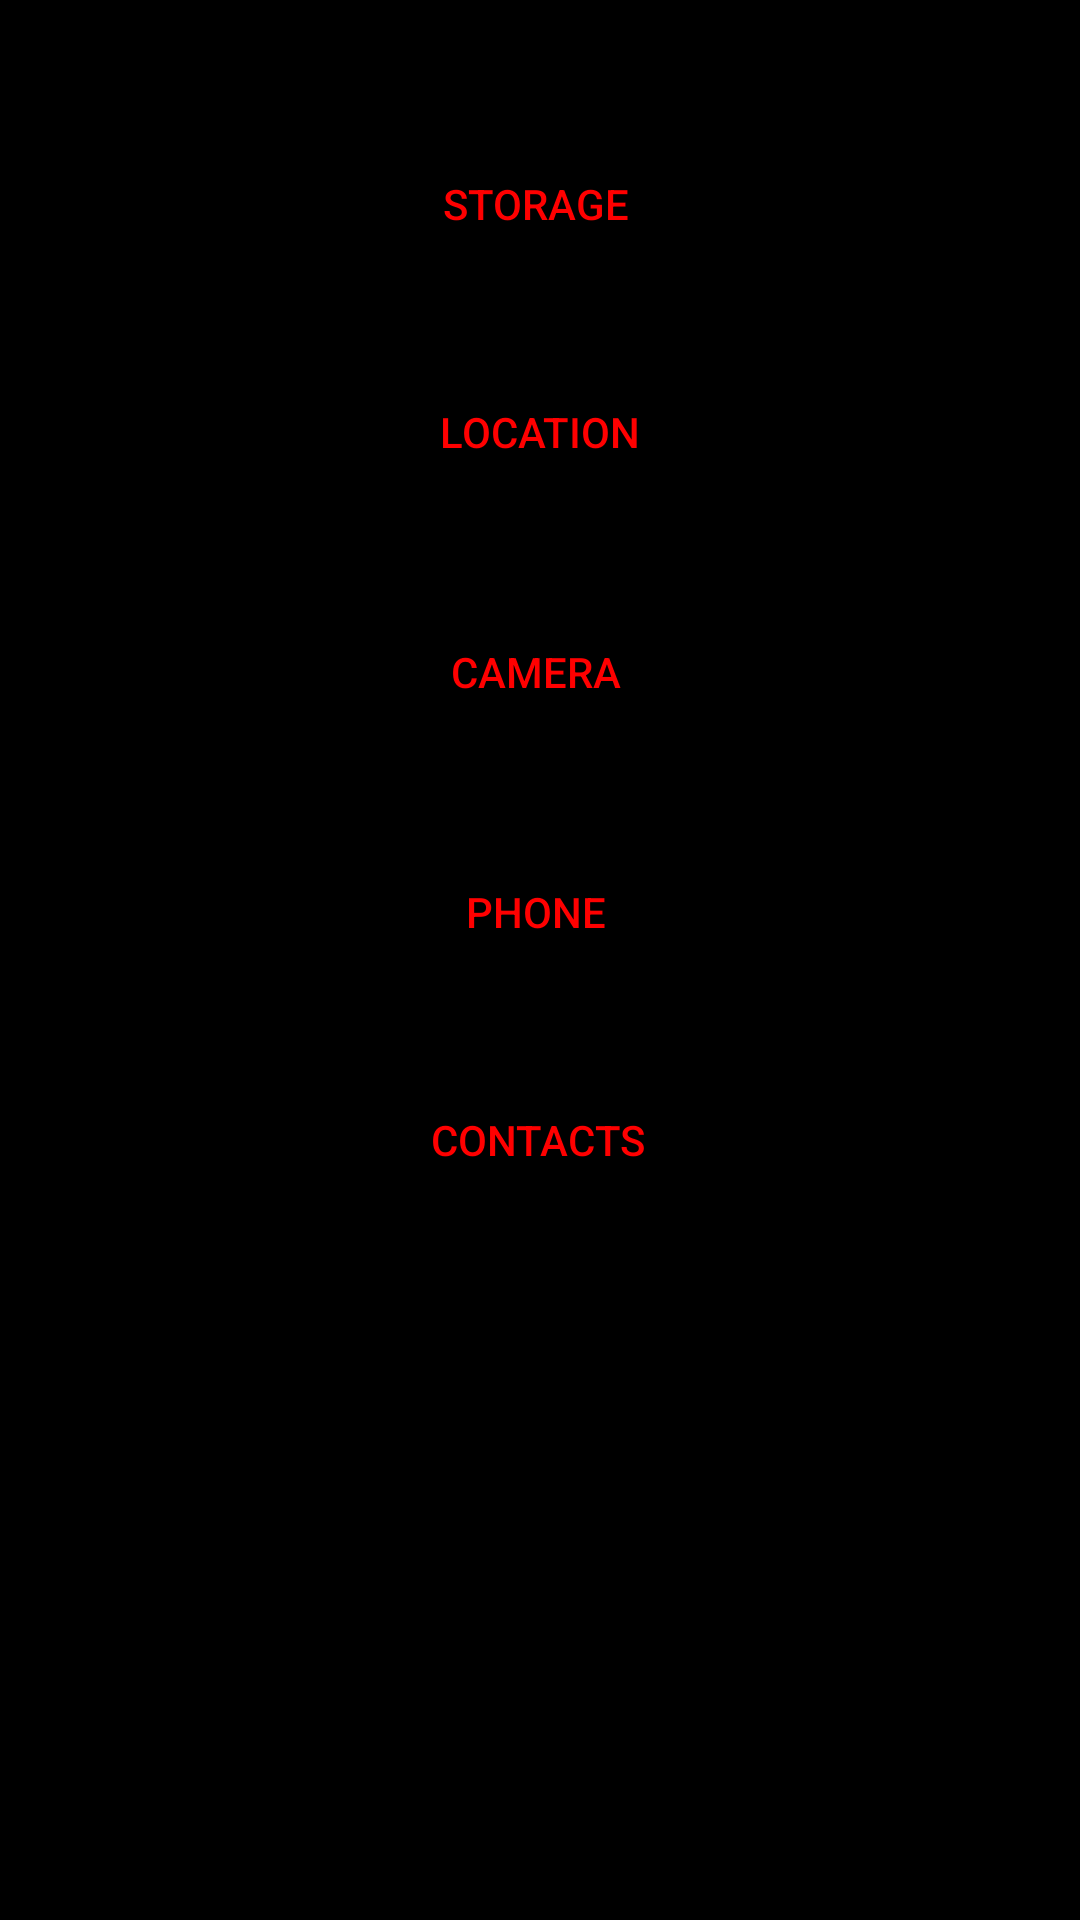

Android layout source for this screen:
<!-- AndroidManifest.xml: application theme AppTheme -->
<!-- res/layout/activity_action.xml -->
<?xml version="1.0" encoding="utf-8"?>
<androidx.constraintlayout.widget.ConstraintLayout xmlns:android="http://schemas.android.com/apk/res/android"
    xmlns:app="http://schemas.android.com/apk/res-auto"
    xmlns:tools="http://schemas.android.com/tools"
    android:id="@+id/actionLayout"
    android:layout_width="match_parent"
    android:layout_height="match_parent"
    tools:context=".ActionActivity">

    <Button
        android:id="@+id/cameraBtn"
        android:layout_width="wrap_content"
        android:layout_height="wrap_content"
        android:layout_marginTop="32dp"
        android:backgroundTint="#000000"
        android:text="@string/camera"
        android:textColor="#FF0000"
        app:layout_constraintEnd_toEndOf="parent"
        app:layout_constraintHorizontal_bias="0.495"
        app:layout_constraintStart_toStartOf="parent"
        app:layout_constraintTop_toBottomOf="@+id/locationBtn" />

    <Button
        android:id="@+id/phoneBtn"
        android:layout_width="wrap_content"
        android:layout_height="wrap_content"
        android:layout_marginTop="32dp"
        android:backgroundTint="#000000"
        android:text="@string/phone"
        android:textColor="#FF0000"
        app:layout_constraintEnd_toEndOf="parent"
        app:layout_constraintHorizontal_bias="0.495"
        app:layout_constraintStart_toStartOf="parent"
        app:layout_constraintTop_toBottomOf="@+id/cameraBtn" />

    <Button
        android:id="@+id/contactsBtn"
        android:layout_width="wrap_content"
        android:layout_height="wrap_content"
        android:layout_marginTop="28dp"
        android:backgroundTint="#000000"
        android:text="@string/contacts"
        android:textColor="#FF0000"
        app:layout_constraintEnd_toEndOf="parent"
        app:layout_constraintHorizontal_bias="0.498"
        app:layout_constraintStart_toStartOf="parent"
        app:layout_constraintTop_toBottomOf="@+id/phoneBtn" />

    <Button
        android:id="@+id/locationBtn"
        android:layout_width="wrap_content"
        android:layout_height="wrap_content"
        android:layout_marginTop="28dp"
        android:backgroundTint="#000000"
        android:text="@string/location"
        android:textColor="#FF0000"
        app:layout_constraintEnd_toEndOf="parent"
        app:layout_constraintStart_toStartOf="parent"
        app:layout_constraintTop_toBottomOf="@+id/storageBtn" />

    <Button
        android:id="@+id/storageBtn"
        android:layout_width="wrap_content"
        android:layout_height="wrap_content"
        android:layout_marginTop="44dp"
        android:backgroundTint="#000000"
        android:text="@string/storage"
        android:textColor="#FF0000"
        app:layout_constraintEnd_toEndOf="parent"
        app:layout_constraintHorizontal_bias="0.495"
        app:layout_constraintStart_toStartOf="parent"
        app:layout_constraintTop_toTopOf="parent" />
</androidx.constraintlayout.widget.ConstraintLayout>
<!-- resources referenced by this layout -->
<resources>
  <string name="camera">Camera</string>
  <string name="contacts">Contacts</string>
  <string name="location">Location</string>
  <string name="phone">Phone</string>
  <string name="storage">Storage</string>
  <style name="AppTheme" parent="Theme.AppCompat.Light.DarkActionBar">
          
          <item name="colorPrimary">@color/colorPrimary</item>
          <item name="colorPrimaryDark">@color/colorPrimaryDark</item>
          <item name="colorAccent">@color/colorAccent</item>
          <item name="android:windowBackground">@color/background</item>
      </style>
  <color name="colorPrimary">#FF0000</color>
  <color name="colorPrimaryDark">#b30000</color>
  <color name="colorAccent">#FF0000</color>
  <color name="background">#000000</color>
</resources>
